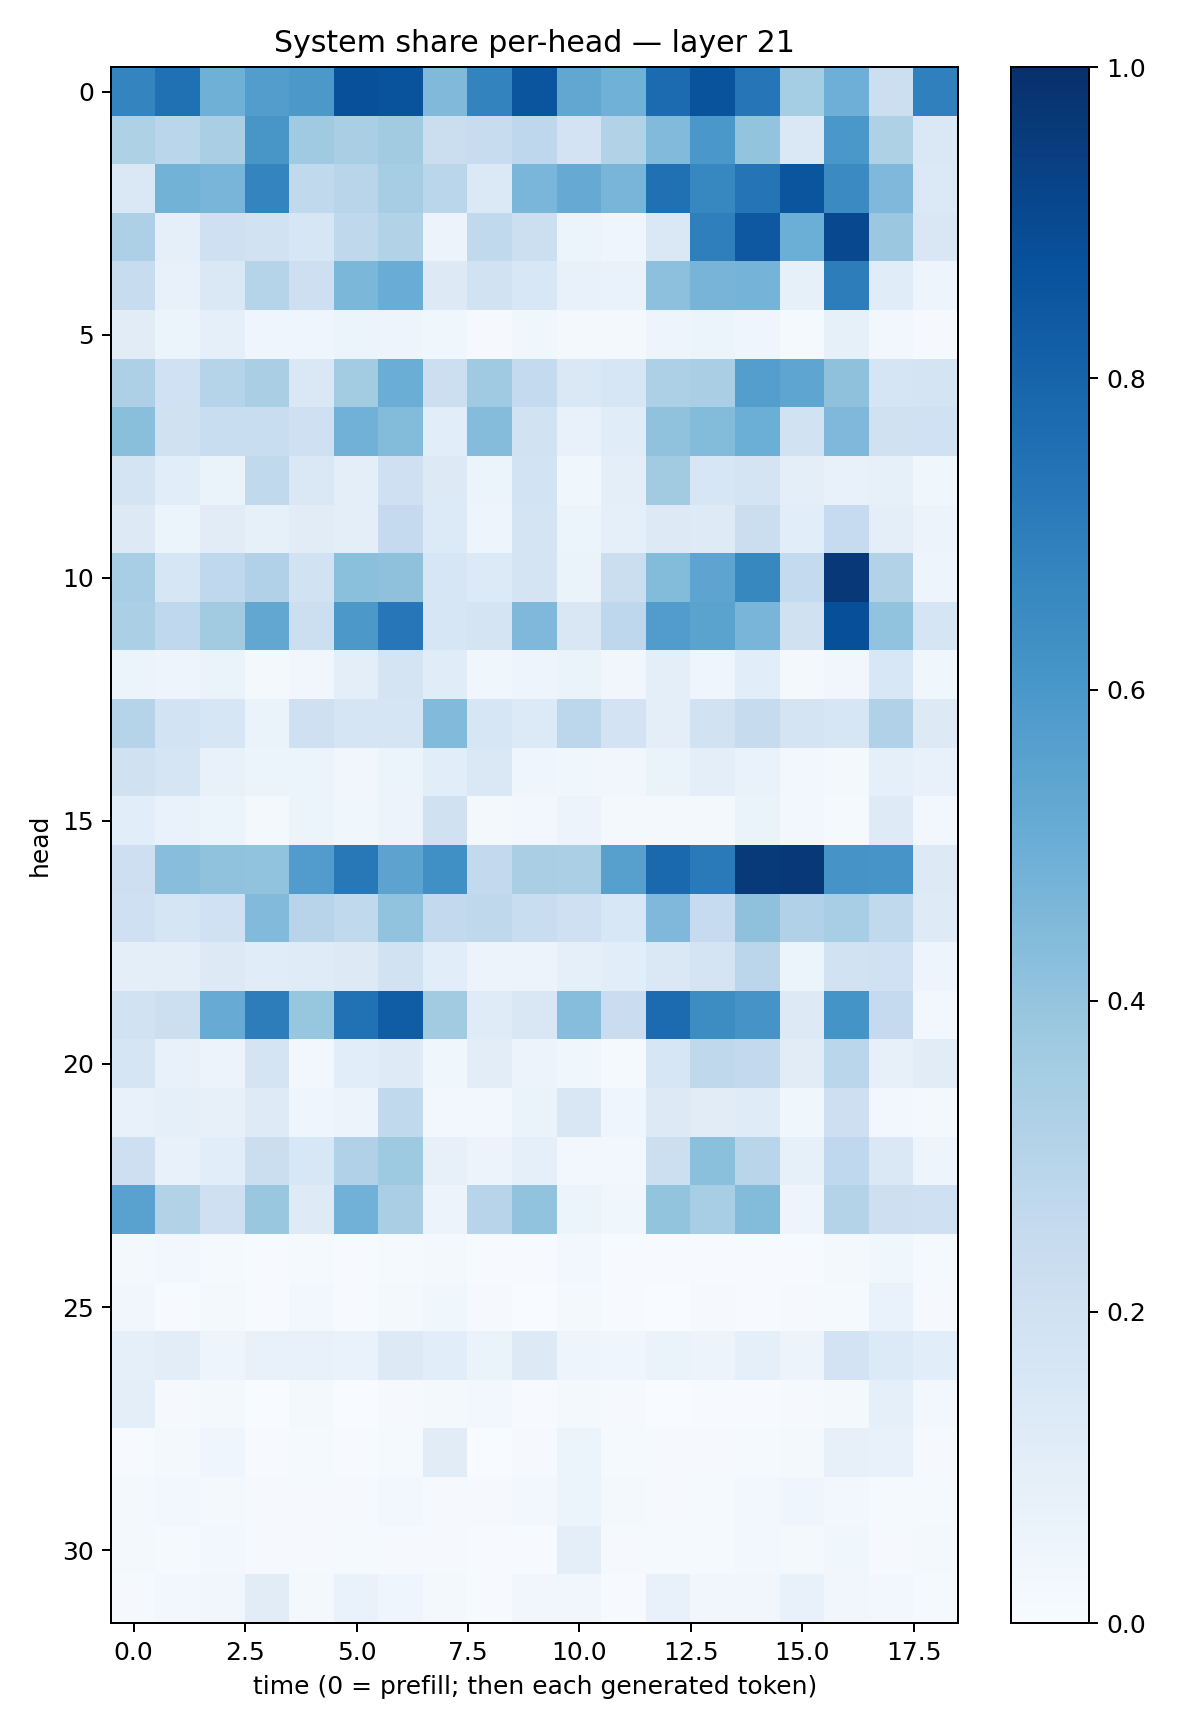

Source data for this figure (header and first rows):
0.67485064, 0.75291556, 0.48966157, 0.5732713, 0.59377754, 0.87518495, 0.8642154, 0.4466151, 0.6761458, 0.8568105, 0.53058517, 0.48521835, 0.77080697, 0.86468095, 0.73282987, 0.35230628, 0.4929217, 0.21788141, 0.6902369
0.3204, 0.2885, 0.3377, 0.6035, 0.3701, 0.3394, 0.362, 0.2255, 0.2419, 0.2743, 0.1835, 0.314, 0.4426, 0.6, 0.3998, 0.1433, 0.6008, 0.3224, 0.1462
0.1476, 0.4787, 0.4656, 0.6748, 0.2646, 0.292, 0.3486, 0.2881, 0.1368, 0.461, 0.5139, 0.4664, 0.7526, 0.6662, 0.7378, 0.8565, 0.6516, 0.451, 0.1385
0.3256, 0.08954, 0.2059, 0.1948, 0.1577, 0.2733, 0.313, 0.05621, 0.2652, 0.2156, 0.05358, 0.0432, 0.1411, 0.6918, 0.8452, 0.4973, 0.9061, 0.382, 0.1485
0.2344, 0.07694, 0.1416, 0.2981, 0.2141, 0.4598, 0.507, 0.131, 0.1893, 0.1532, 0.07587, 0.06686, 0.4166, 0.4706, 0.4742, 0.08368, 0.702, 0.1137, 0.04807
0.1116, 0.05908, 0.08668, 0.04463, 0.04178, 0.05095, 0.0504, 0.03568, 0.009122, 0.03556, 0.02292, 0.02065, 0.04778, 0.06167, 0.03982, 0.01514, 0.08499, 0.02975, 0.01132
0.3252, 0.202, 0.2971, 0.3362, 0.1416, 0.3564, 0.5016, 0.2153, 0.3708, 0.2545, 0.1434, 0.1583, 0.3269, 0.337, 0.57, 0.5369, 0.4117, 0.165, 0.1761
0.4245, 0.1972, 0.2322, 0.2305, 0.2085, 0.4833, 0.4391, 0.1072, 0.437, 0.1923, 0.07539, 0.1158, 0.4071, 0.4379, 0.4983, 0.1934, 0.452, 0.1959, 0.1997
0.1735, 0.1082, 0.06401, 0.2629, 0.1471, 0.0997, 0.2054, 0.1274, 0.05414, 0.1856, 0.0354, 0.09777, 0.3631, 0.1609, 0.1733, 0.1011, 0.07485, 0.08425, 0.03607
0.127, 0.05195, 0.1097, 0.08453, 0.1122, 0.1006, 0.2524, 0.136, 0.04842, 0.1727, 0.0599, 0.08852, 0.1297, 0.1226, 0.2237, 0.1081, 0.2494, 0.09944, 0.05656
0.3453, 0.1606, 0.2675, 0.3173, 0.1896, 0.4187, 0.4137, 0.1635, 0.1362, 0.1791, 0.06484, 0.2216, 0.4405, 0.5426, 0.6618, 0.2565, 0.9685, 0.3098, 0.04854
0.3353, 0.2686, 0.3598, 0.5302, 0.2151, 0.5963, 0.726, 0.1568, 0.1729, 0.4509, 0.1509, 0.2761, 0.577, 0.5491, 0.4659, 0.1959, 0.8806, 0.4057, 0.1708
0.05227, 0.04735, 0.06261, 0.01682, 0.03423, 0.0992, 0.1777, 0.1147, 0.03549, 0.04754, 0.06517, 0.03375, 0.09685, 0.04536, 0.1071, 0.02252, 0.03219, 0.1556, 0.03668
0.2969, 0.1843, 0.1617, 0.06326, 0.2099, 0.1705, 0.1717, 0.4442, 0.1621, 0.1337, 0.2776, 0.1822, 0.09967, 0.1944, 0.2459, 0.1751, 0.1586, 0.3177, 0.1282
0.1954, 0.1661, 0.07767, 0.0525, 0.05922, 0.03254, 0.06193, 0.107, 0.1457, 0.04569, 0.03829, 0.03317, 0.06566, 0.09541, 0.06767, 0.02863, 0.02178, 0.09095, 0.07738
0.1057, 0.06909, 0.05964, 0.01865, 0.06239, 0.03863, 0.05499, 0.1972, 0.02267, 0.02509, 0.0571, 0.01954, 0.01804, 0.0188, 0.06252, 0.02521, 0.01406, 0.1244, 0.02945
0.2125, 0.4267, 0.4091, 0.4057, 0.5779, 0.7199, 0.5458, 0.6295, 0.2606, 0.3398, 0.3323, 0.5616, 0.7791, 0.713, 0.963, 0.9665, 0.6125, 0.6093, 0.125
0.2064, 0.1682, 0.1992, 0.4427, 0.2947, 0.2647, 0.4061, 0.2604, 0.2712, 0.2341, 0.2073, 0.1539, 0.4511, 0.248, 0.4128, 0.317, 0.3474, 0.2621, 0.1238
0.09514, 0.0953, 0.1298, 0.1135, 0.1185, 0.1303, 0.1929, 0.1071, 0.05669, 0.05789, 0.08668, 0.1068, 0.1476, 0.1764, 0.2828, 0.06139, 0.1887, 0.1997, 0.0476
0.1921, 0.2164, 0.5093, 0.6995, 0.3939, 0.7463, 0.8259, 0.3629, 0.1206, 0.149, 0.4313, 0.2287, 0.7714, 0.6436, 0.6121, 0.1267, 0.6143, 0.2509, 0.03089
0.1694, 0.07442, 0.05577, 0.1731, 0.0312, 0.108, 0.1219, 0.03549, 0.1052, 0.0549, 0.03521, 0.01522, 0.1639, 0.2719, 0.2607, 0.1109, 0.2856, 0.081, 0.1108
0.07161, 0.08674, 0.08184, 0.1213, 0.04504, 0.05623, 0.262, 0.02849, 0.02671, 0.06598, 0.1506, 0.0402, 0.1275, 0.1132, 0.1186, 0.03835, 0.2142, 0.02356, 0.01752
0.2114, 0.07719, 0.1078, 0.2219, 0.1544, 0.3181, 0.3715, 0.08131, 0.05538, 0.09056, 0.03029, 0.02856, 0.2165, 0.4215, 0.2917, 0.08593, 0.2667, 0.1467, 0.04856
0.5543, 0.3107, 0.2055, 0.3893, 0.1236, 0.481, 0.3388, 0.05645, 0.2931, 0.4046, 0.05094, 0.03778, 0.4007, 0.3454, 0.4383, 0.05027, 0.3061, 0.2141, 0.2053
0.02043, 0.02543, 0.01404, 0.004802, 0.01228, 0.007073, 0.0132, 0.02307, 0.007348, 0.004234, 0.02888, 0.00519, 0.00434, 0.003914, 0.007554, 0.007225, 0.01618, 0.03854, 0.01284
0.03297, 0.006963, 0.01892, 0.004453, 0.02584, 0.005646, 0.01574, 0.03658, 0.008225, 0.0007378, 0.02179, 0.005437, 0.001521, 0.008156, 0.004863, 0.01155, 0.01268, 0.067, 0.01134
0.09038, 0.1046, 0.04968, 0.07344, 0.07699, 0.0691, 0.1289, 0.107, 0.06504, 0.1312, 0.04994, 0.04541, 0.06356, 0.05513, 0.08958, 0.05573, 0.1832, 0.1356, 0.1072
0.09941, 0.00831, 0.02073, 0.003048, 0.01804, 0.002765, 0.007929, 0.01718, 0.02776, 0.005835, 0.01589, 0.008917, 0.001975, 0.006574, 0.006544, 0.009622, 0.01757, 0.09158, 0.02981
0.006658, 0.01791, 0.04223, 0.007669, 0.01545, 0.006845, 0.01371, 0.1103, 0.003472, 0.01165, 0.05166, 0.01328, 0.007833, 0.008295, 0.01189, 0.01892, 0.08061, 0.0724, 0.008317
0.01688, 0.02607, 0.02342, 0.01073, 0.01012, 0.0112, 0.03043, 0.009771, 0.01034, 0.02502, 0.0607, 0.01702, 0.01131, 0.0125, 0.02871, 0.04527, 0.02948, 0.01403, 0.01237
0.02119, 0.01323, 0.02779, 0.01036, 0.01114, 0.01359, 0.009806, 0.007855, 0.007005, 0.006354, 0.09811, 0.009027, 0.01257, 0.01444, 0.02854, 0.02159, 0.03882, 0.01078, 0.01699
0.01051, 0.02514, 0.03151, 0.1099, 0.02264, 0.06886, 0.0466, 0.01784, 0.007311, 0.0332, 0.0334, 0.007364, 0.07518, 0.03134, 0.03499, 0.07128, 0.0337, 0.02783, 0.01514
